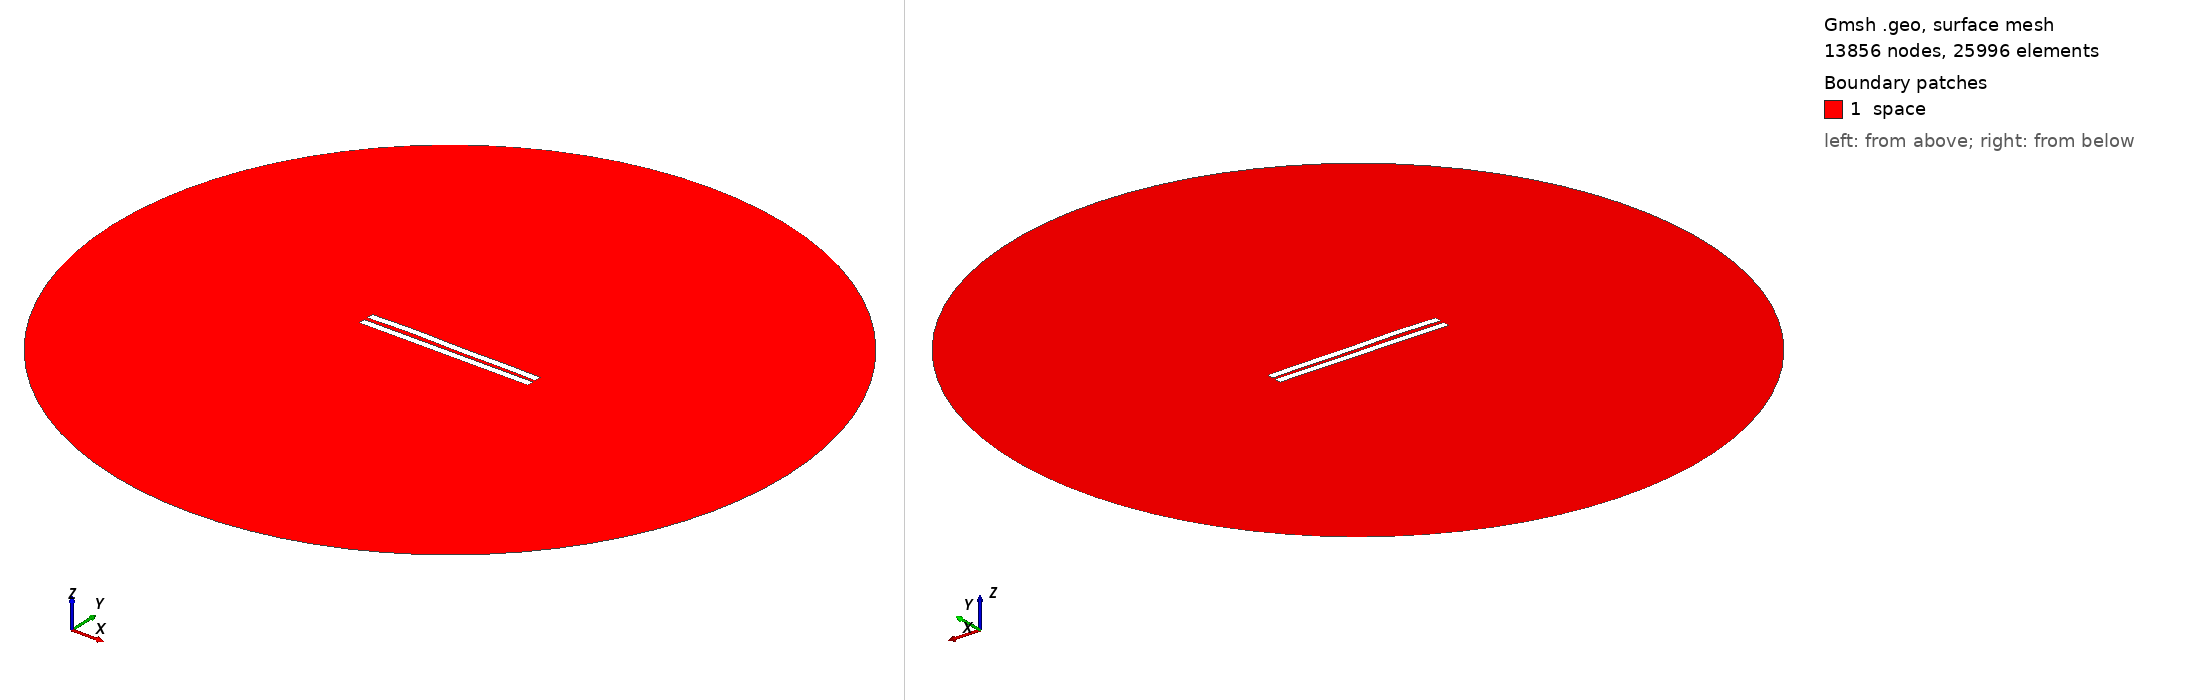

Gmsh geometry script, surface-meshed: 13856 nodes, 25996 surface elements. Boundary patches (legend numbers): 1 space. Left view from above one corner, right view from below the opposite corner. Legend entries are the model's physical surfaces. The drawing asked Gmsh for element sizes between 1% and 20% of the model's largest extent; the script's own settings can give other sizes.

=== 2625.geo (drawn) ===
//---------------------------------------
// Geometry kernel
//---------------------------------------

SetFactory("OpenCASCADE");



//---------------------------------------
// Parameters of the geometry
//---------------------------------------

// Overetch of the upper plate
overetch = 0.0;

// Distance between the plates
distance = 2.5;

// Discretization over the x axis (for the deformation)
nx = 50; 

// Length of the plate
L = 100 - overetch; 

// Number of modes
n = 4; 

// 1st mode coefficient
coeff(1) = -0.15;
beta(1) = 0.596864 * 3.1415926535 / L;

// 2nd mode coefficient
coeff(2) = 0.15;
beta(2) = 1.49418 * 3.1415926535 / L;

// 3rd mode coefficient
coeff(3) = 0.15;
beta(3) = 2.50025 * 3.1415926535 / L;

// 4th mode coefficient
coeff(4) = 0.15;
beta(4) = 3.49999 * 3.1415926535 / L;



//---------------------------------------
// Upper plate (deformed rectangle)
//---------------------------------------

// Coordiantes of the upper plate
xmin = -50;
xmax = 50 - overetch;

// Height of the upper plate
yheight = 4 - 2 * overetch;

// Indexes of the points
UpperID[] = {};
LowerID[] = {};
LeftID[] = {};
RightID[] = {};

// Point index
p = 1;

// Horizontal edges
For i In {1:nx}
    x = xmin + (i-1)*(xmax - xmin)/(nx-1);

    y_bottom = distance / 2 + overetch;
    For j In {1:n}
        C = (Cosh(beta(j)*L) + Cos(beta(j)*L)) / (Sinh(beta(j)*L) + Sin(beta(j)*L));
        y_bottom  = y_bottom + coeff(j) * (Cosh(beta(j)*(x+50)) - Cos(beta(j)*(x+50)) - C * (Sinh(beta(j)*(x+50)) - Sin(beta(j)*(x+50))));
    EndFor

    y_top = y_bottom + yheight;

    Point(p) = {x, y_top, 0, 1.0};
    UpperID[i] = p;
    p = p + 1;

    Point(p) = {x, y_bottom, 0, 1.0};
    LowerID[i] = p;
    p = p + 1;
EndFor

// Create point lists
UpperPts[] = {}; LowerPts[] = {};
For i In {1:nx}
  UpperPts[] += {UpperID[i]};
  LowerPts[] += {LowerID[i]};
EndFor

// Build splines
Spline(1) = {UpperPts[]};
Spline(2) = {LowerPts[]};
Line(3) = {LowerPts[nx-1], UpperPts[nx-1]};
Line(4) = {LowerPts[0], UpperPts[0]};

// Build the plane surface
Curve Loop(1) = {2, 3, -1, -4};
Plane Surface(1) = {1};



//---------------------------------------
// Lower plate (rectangle)
//---------------------------------------

// Vertices
Point(1001) = {-50, -1, 0, 1.0};
Point(1002) = { 50, -1, 0, 1.0};
Point(1003) = { 50,  -5, 0, 1.0};
Point(1004) = {-50,  -5, 0, 1.0};

// Edges
Line(5) = {1001, 1002};
Line(6) = {1002, 1003};
Line(7) = {1003, 1004};
Line(8) = {1004, 1001};

// Plane surface
Line Loop(2) = {5, 6, 7, 8};
Plane Surface(2) = {2}; 



//---------------------------------------
// Outer (fictious) boundary
//---------------------------------------

// Points
Point(1005) = {0, 0, 0};       // Center
Point(1006) = {200, 0, 0};     // Start point
Point(1007) = {0, 200, 0};     // 90 degrees
Point(1008) = {-200, 0, 0};    // 180 degrees
Point(1009) = {0, -200, 0};    // 270 degrees

// Circle arcs (each needs start, center, end)
Circle(9) = {1006, 1005, 1007};
Circle(10) = {1007, 1005, 1008};
Circle(11) = {1008, 1005, 1009};
Circle(12) = {1009, 1005, 1006};

// Plane surface for the entire domain
Curve Loop(3) = {9, 10, 11, 12};
Surface(3) = {3};

// Subtract the plates from the whole domain to obtain the actual domain where we want to solve the equations
BooleanDifference{ Surface{3}; Delete; }{ Surface{1}; Surface{2}; Delete; }




//---------------------------------------
// Transfinite Lines/Curves
//---------------------------------------

// Set the number of points on the boundaries
r = 7;

// Plates
Transfinite Curve {1, 2} = 50*r Using Progression 1;
Transfinite Curve {3, 4} = 2*r Using Progression 1;
Transfinite Line {5, 7} = 50*r Using Progression 1;
Transfinite Line {6, 8} = 2*r Using Progression 1;

// Outer boundary
Transfinite Line {9, 10, 11, 12} = 20 Using Progression 1;



//---------------------------------------
// Physical groups
//---------------------------------------                

// Physical curves (boundaries)
Physical Line("force_segment", 10) = {2};
Physical Line("upper_plate", 11) = {1, 3, 4};
Physical Line("lower_plate", 12) = {5, 6, 7, 8};
Physical Line("boundary", 20) = {9, 10, 11, 12};

// Physical Surfaces
Physical Surface("space", 30) = {3};



//---------------------------------------
// 6. Generate the Mesh
//---------------------------------------

// 2D mesh generation
Mesh 2;
